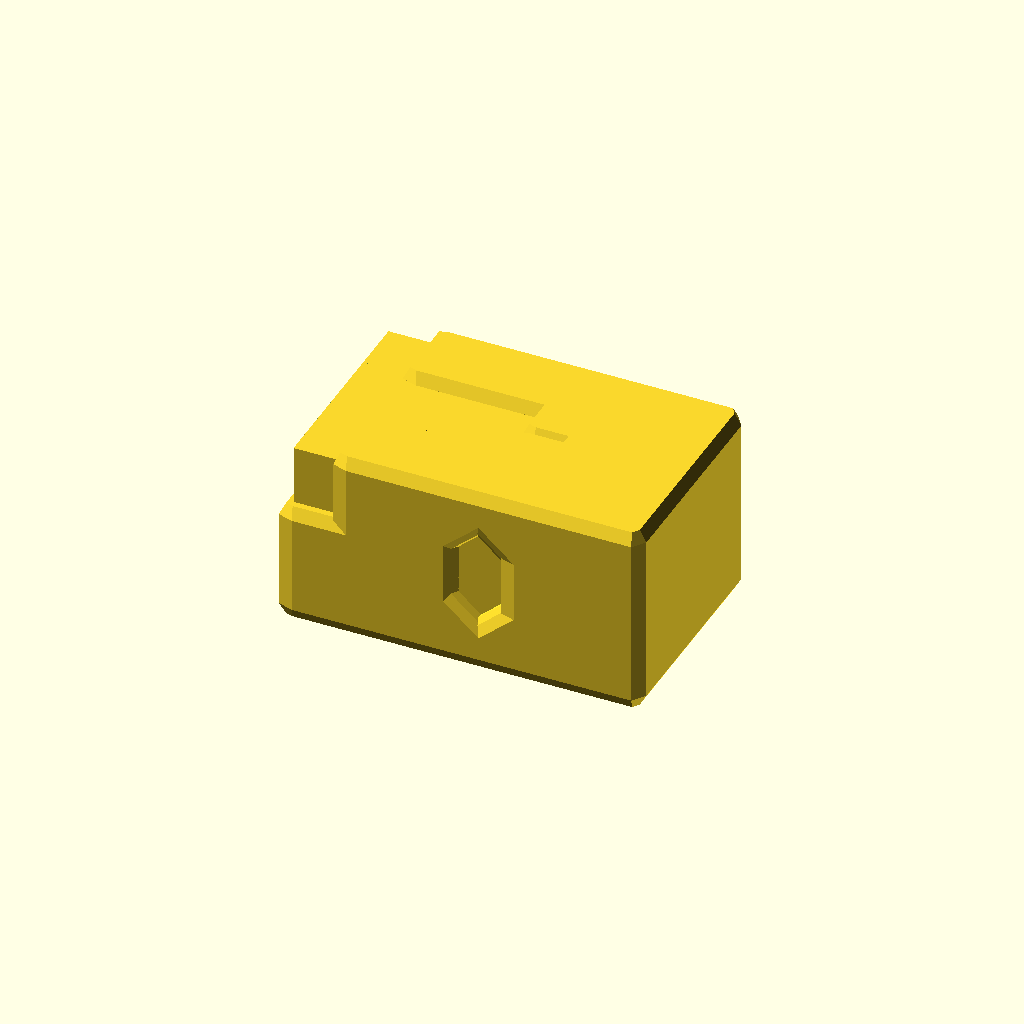
Cell 1: rendered with the file's own defaults.
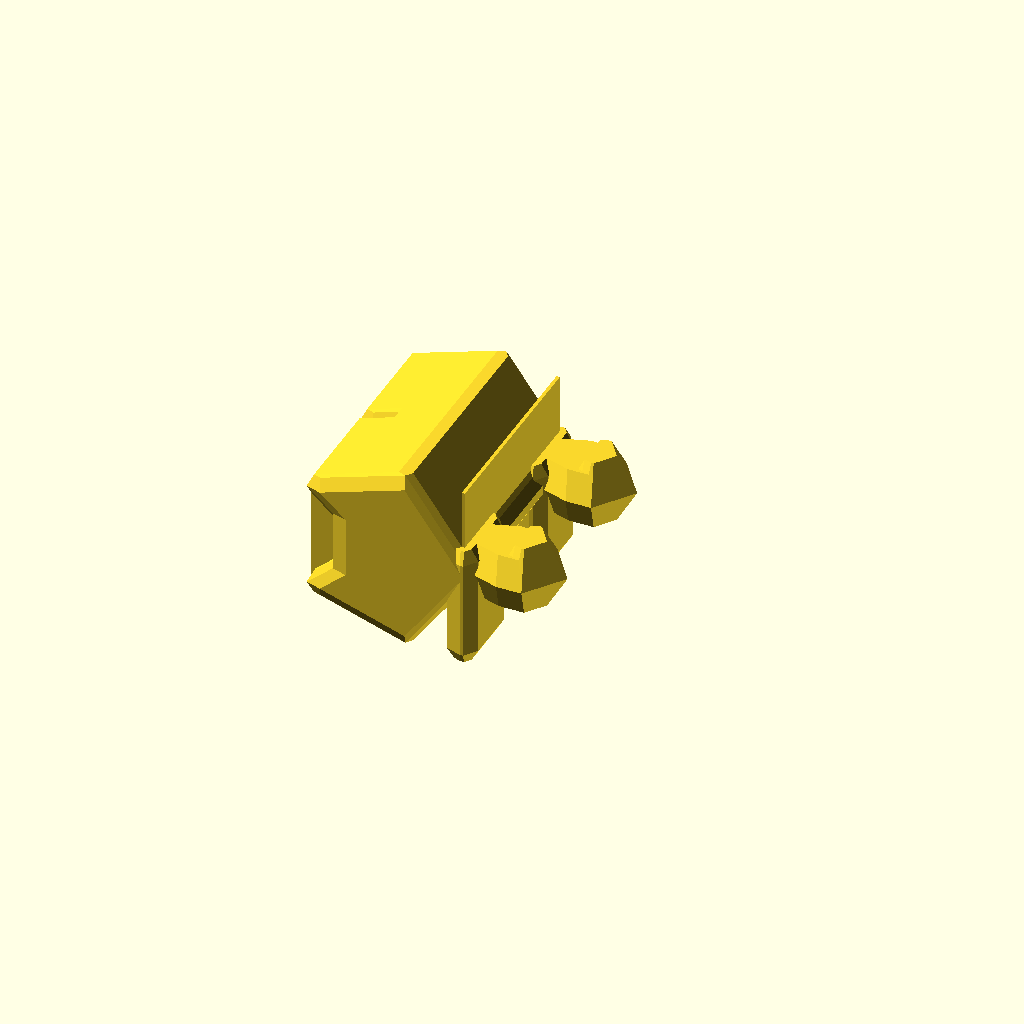
Cell 2 — L set to 0.001, the other parameters unchanged.
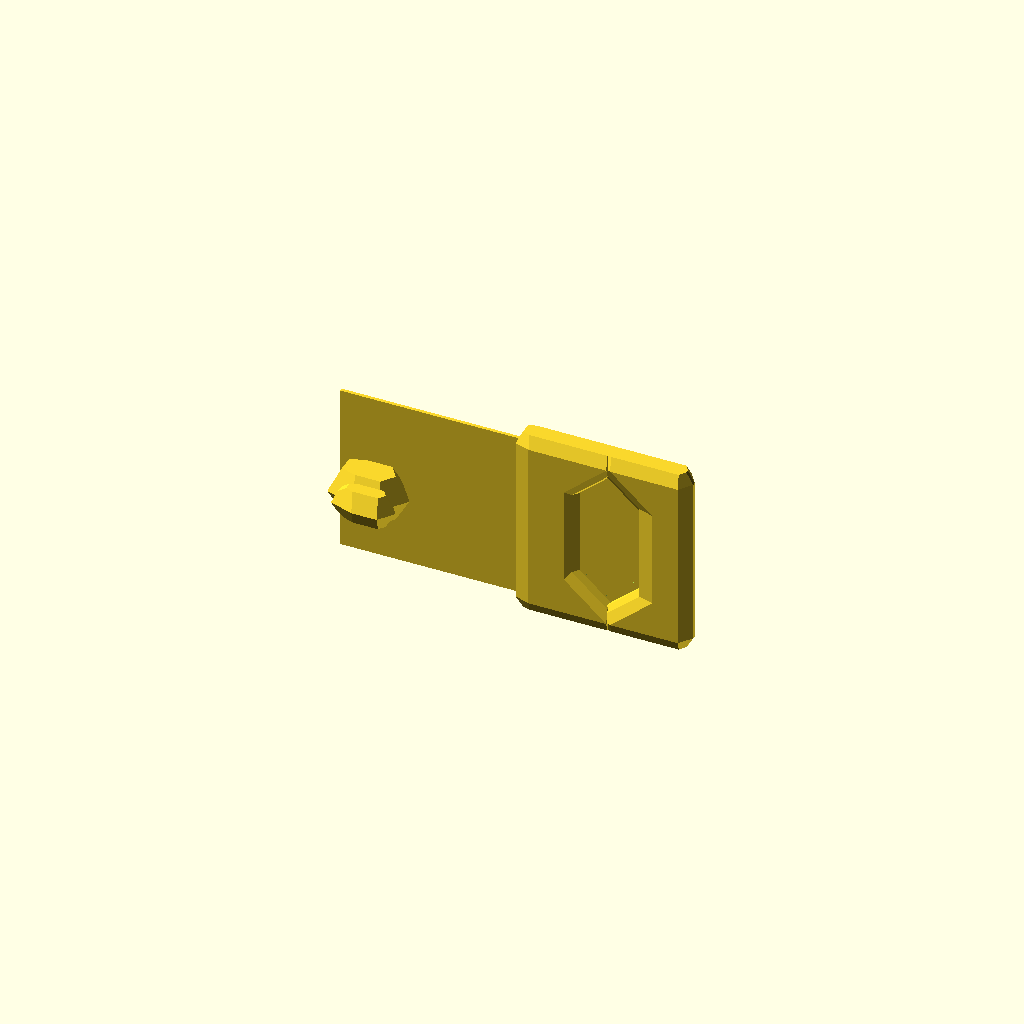
Cell 3 — W set to 0.001, the other parameters unchanged.
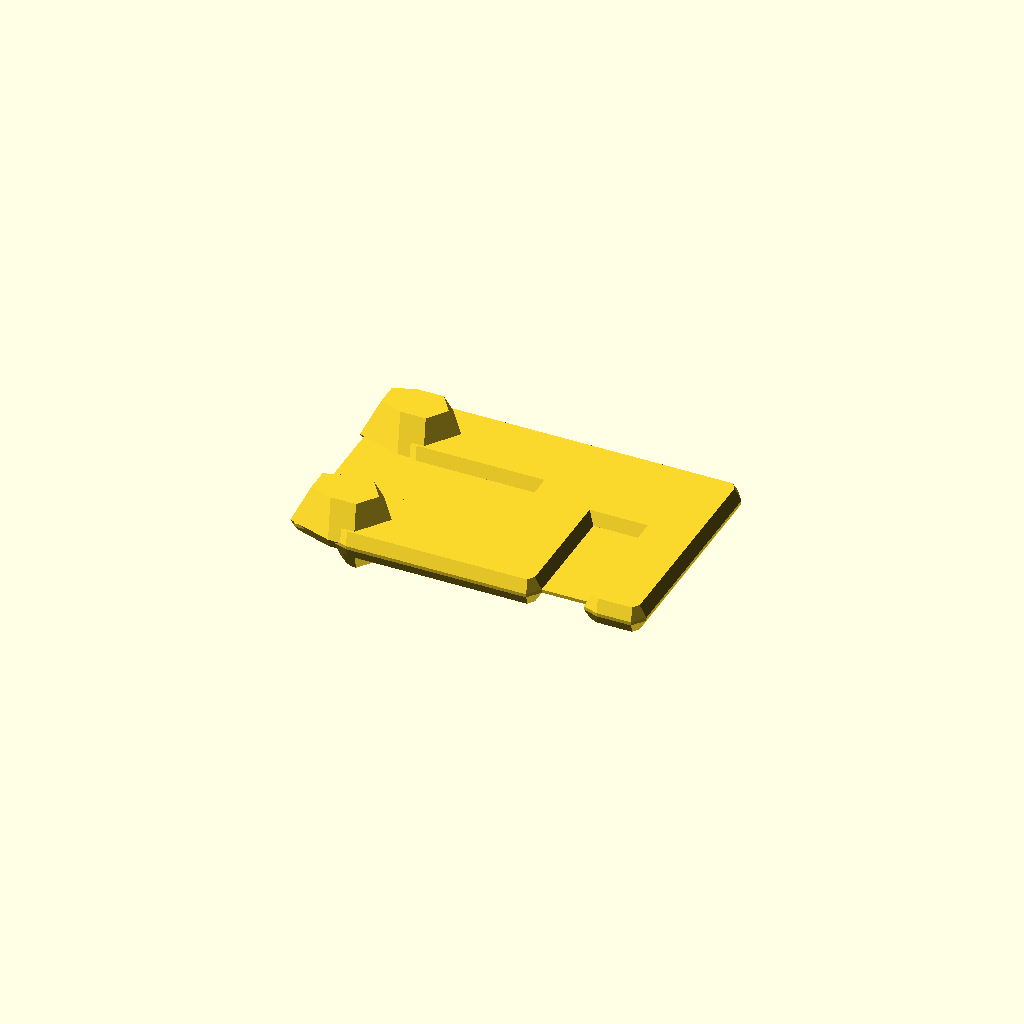
Cell 4 — H set to 0.001, the other parameters unchanged.
All cells are drawn from one camera (rotation 55°, 0°, 25°, orthographic, colour scheme Cornfield), so only the parameter changes between them.
The OpenSCAD source (results/abc/craft/scad/0119454_partstudio_00_model_ste_00_512.scad):
// Parameters
L = 0.1; //[0.05:0.2:0.001]
W = 0.06; //[0.03:0.12:0.001]
H = 0.05; //[0.025:0.1:0.001]
slot_L = 0.055; //[0.03:0.09:0.001]
slot_W = 0.028; //[0.012:0.045:0.001]
slot_offset_from_tip = 0.0; //[0.0:0.01:0.001]
tine_wall_min = 0.016; //[0.008:0.03:0.001]
end_round_R = 0.03; //[0.015:0.06:0.001]
chamfer_L = 0.015; //[0.005:0.03:0.001]
chamfer_drop = 0.02; //[0.005:0.04:0.001]
hex_flat_AF = 0.018; //[0.01:0.03:0.001]
hex_axis_d = 0.06; //[0.03:0.12:0.001]
hex_center_x_from_rounded_end = 0.02; //[0.005:0.04:0.001]
hex_center_z = 0.025; //[0.01:0.04:0.001]
eps = 0.001; //[0.0005:0.002:0.0005]
hole_leadin_L = 0.006; //[0.002:0.012:0.001]
hole_leadin_scale = 1.25; //[1.05:1.6:0.01]
tine_tip_R = 0.008; //[0.003:0.015:0.001]
edge_fillet_R = 0.004; //[0.001:0.01:0.001]

// Main prismatic body
module main_prismatic_body() {
  cube([L, W, H], center=true);
}

// Rounded end cap
module rounded_end_cap() {
  rotate([90, 0, 0])
    translate([L/2 - min(W/2, H/2, end_round_R), 0, 0])
      cylinder(r=min(W/2, H/2, end_round_R), h=W, center=true);
}

// Rectangular through slot for two tines
module rectangular_through_slot_two_tines() {
  translate([-L/2 + slot_offset_from_tip + (slot_L + eps)/2, 0, 0])
    cube([slot_L + eps, slot_W, H + 2*eps], center=true);
}

// Chamfered tapered end
module chamfered_tapered_end() {
  translate([-L/2 + (chamfer_L + eps)/2, 0, H/2 - (chamfer_drop + eps)/2])
    cube([chamfer_L + eps, W + 2*eps, chamfer_drop + eps], center=true);
}

// Transverse hex through hole
module transverse_hex_through_hole() {
  rotate([90, 0, 0])
    translate([L/2 - min(W/2, H/2, end_round_R) - hex_center_x_from_rounded_end, 0, -H/2 + hex_center_z])
      linear_extrude(height=hex_axis_d + 2*eps, center=true)
        polygon(points=[
          [hex_flat_AF/sqrt(3), hex_flat_AF/2],
          [0, hex_flat_AF],
          [-hex_flat_AF/sqrt(3), hex_flat_AF/2],
          [-hex_flat_AF/sqrt(3), -hex_flat_AF/2],
          [0, -hex_flat_AF],
          [hex_flat_AF/sqrt(3), -hex_flat_AF/2]
        ]);
}

// Small lead-in chamfers on hole (left and right)
module small_lead_in_chamfers_on_hole_left() {
  rotate([90, 0, 0])
    translate([L/2 - min(W/2, H/2, end_round_R) - hex_center_x_from_rounded_end, -W/2 + (hole_leadin_L + eps)/2, -H/2 + hex_center_z])
      linear_extrude(height=hole_leadin_L + eps, center=true)
        polygon(points=[
          [(hex_flat_AF*hole_leadin_scale)/sqrt(3), (hex_flat_AF*hole_leadin_scale)/2],
          [0, hex_flat_AF*hole_leadin_scale],
          [-(hex_flat_AF*hole_leadin_scale)/sqrt(3), (hex_flat_AF*hole_leadin_scale)/2],
          [-(hex_flat_AF*hole_leadin_scale)/sqrt(3), -(hex_flat_AF*hole_leadin_scale)/2],
          [0, -hex_flat_AF*hole_leadin_scale],
          [(hex_flat_AF*hole_leadin_scale)/sqrt(3), -(hex_flat_AF*hole_leadin_scale)/2]
        ]);
}

module small_lead_in_chamfers_on_hole_right() {
  rotate([90, 0, 0])
    translate([L/2 - min(W/2, H/2, end_round_R) - hex_center_x_from_rounded_end, W/2 - (hole_leadin_L + eps)/2, -H/2 + hex_center_z])
      linear_extrude(height=hole_leadin_L + eps, center=true)
        polygon(points=[
          [(hex_flat_AF*hole_leadin_scale)/sqrt(3), (hex_flat_AF*hole_leadin_scale)/2],
          [0, hex_flat_AF*hole_leadin_scale],
          [-(hex_flat_AF*hole_leadin_scale)/sqrt(3), (hex_flat_AF*hole_leadin_scale)/2],
          [-(hex_flat_AF*hole_leadin_scale)/sqrt(3), -(hex_flat_AF*hole_leadin_scale)/2],
          [0, -hex_flat_AF*hole_leadin_scale],
          [(hex_flat_AF*hole_leadin_scale)/sqrt(3), -(hex_flat_AF*hole_leadin_scale)/2]
        ]);
}

// Tine tip rounding spheres
module tine_tip_rounding_left_sphere() {
  translate([-L/2 + tine_tip_R, slot_W/2 + (W - slot_W)/4, 0])
    sphere(r=tine_tip_R, center=true);
}

module tine_tip_rounding_left_sphere_back() {
  translate([-L/2 + tine_tip_R + chamfer_L/2, slot_W/2 + (W - slot_W)/4, 0])
    sphere(r=tine_tip_R, center=true);
}

module tine_tip_rounding_right_sphere() {
  translate([-L/2 + tine_tip_R, -(slot_W/2 + (W - slot_W)/4), 0])
    sphere(r=tine_tip_R, center=true);
}

module tine_tip_rounding_right_sphere_back() {
  translate([-L/2 + tine_tip_R + chamfer_L/2, -(slot_W/2 + (W - slot_W)/4), 0])
    sphere(r=tine_tip_R, center=true);
}

// Edge fillets sphere
module edge_fillets_sphere() {
  sphere(r=edge_fillet_R, center=true);
}

// Assemble the clevis/fork bracket
module clevis_fork_bracket() {
  // Body with rounded end
  union() {
    main_prismatic_body();
    rounded_end_cap();
  }
  
  // Tine tip rounding
  hull() {
    tine_tip_rounding_left_sphere();
    tine_tip_rounding_left_sphere_back();
  }
  
  hull() {
    tine_tip_rounding_right_sphere();
    tine_tip_rounding_right_sphere_back();
  }
  
  // Body with tip rounding
  union() {
    main_prismatic_body();
    rounded_end_cap();
    hull() {
      tine_tip_rounding_left_sphere();
      tine_tip_rounding_left_sphere_back();
    }
    hull() {
      tine_tip_rounding_right_sphere();
      tine_tip_rounding_right_sphere_back();
    }
  }
  
  // Body minus slot
  difference() {
    union() {
      main_prismatic_body();
      rounded_end_cap();
      hull() {
        tine_tip_rounding_left_sphere();
        tine_tip_rounding_left_sphere_back();
      }
      hull() {
        tine_tip_rounding_right_sphere();
        tine_tip_rounding_right_sphere_back();
      }
    }
    rectangular_through_slot_two_tines();
  }
  
  // Body minus slot and taper
  difference() {
    difference() {
      union() {
        main_prismatic_body();
        rounded_end_cap();
        hull() {
          tine_tip_rounding_left_sphere();
          tine_tip_rounding_left_sphere_back();
        }
        hull() {
          tine_tip_rounding_right_sphere();
          tine_tip_rounding_right_sphere_back();
        }
      }
      rectangular_through_slot_two_tines();
    }
    chamfered_tapered_end();
  }
  
  // Body minus hex main
  difference() {
    difference() {
      difference() {
        union() {
          main_prismatic_body();
          rounded_end_cap();
          hull() {
            tine_tip_rounding_left_sphere();
            tine_tip_rounding_left_sphere_back();
          }
          hull() {
            tine_tip_rounding_right_sphere();
            tine_tip_rounding_right_sphere_back();
          }
        }
        rectangular_through_slot_two_tines();
      }
      chamfered_tapered_end();
    }
    transverse_hex_through_hole();
  }
  
  // Body minus hex with lead-ins
  difference() {
    difference() {
      difference() {
        difference() {
          union() {
            main_prismatic_body();
            rounded_end_cap();
            hull() {
              tine_tip_rounding_left_sphere();
              tine_tip_rounding_left_sphere_back();
            }
            hull() {
              tine_tip_rounding_right_sphere();
              tine_tip_rounding_right_sphere_back();
            }
          }
          rectangular_through_slot_two_tines();
        }
        chamfered_tapered_end();
      }
      transverse_hex_through_hole();
    }
    small_lead_in_chamfers_on_hole_left();
    small_lead_in_chamfers_on_hole_right();
  }
  
  // Edge fillets
  minkowski() {
    difference() {
      difference() {
        difference() {
          difference() {
            union() {
              main_prismatic_body();
              rounded_end_cap();
              hull() {
                tine_tip_rounding_left_sphere();
                tine_tip_rounding_left_sphere_back();
              }
              hull() {
                tine_tip_rounding_right_sphere();
                tine_tip_rounding_right_sphere_back();
              }
            }
            rectangular_through_slot_two_tines();
          }
          chamfered_tapered_end();
        }
        transverse_hex_through_hole();
      }
      small_lead_in_chamfers_on_hole_left();
      small_lead_in_chamfers_on_hole_right();
    }
    edge_fillets_sphere();
  }
}

// Render the final clevis/fork bracket
clevis_fork_bracket();
Parameter table extracted from the source (name, type, default, range or options):
L: number, default 0.1, range 0.001 to 0.05, step 0.2
W: number, default 0.06, range 0.001 to 0.03, step 0.12
H: number, default 0.05, range 0.001 to 0.025, step 0.1
slot_L: number, default 0.055, range 0.001 to 0.03, step 0.09
slot_W: number, default 0.028, range 0.001 to 0.012, step 0.045
slot_offset_from_tip: number, default 0, range 0 to 0.001, step 0.01
tine_wall_min: number, default 0.016, range 0.001 to 0.008, step 0.03
end_round_R: number, default 0.03, range 0.001 to 0.015, step 0.06
chamfer_L: number, default 0.015, range 0.001 to 0.005, step 0.03
chamfer_drop: number, default 0.02, range 0.001 to 0.005, step 0.04
hex_flat_AF: number, default 0.018, range 0.001 to 0.01, step 0.03
hex_axis_d: number, default 0.06, range 0.001 to 0.03, step 0.12
hex_center_x_from_rounded_end: number, default 0.02, range 0.001 to 0.005, step 0.04
hex_center_z: number, default 0.025, range 0.001 to 0.01, step 0.04
eps: number, default 0.001, range 0.0005 to 0.0005, step 0.002
hole_leadin_L: number, default 0.006, range 0.001 to 0.002, step 0.012
hole_leadin_scale: number, default 1.25, range 0.01 to 1.05, step 1.6
tine_tip_R: number, default 0.008, range 0.001 to 0.003, step 0.015
edge_fillet_R: number, default 0.004, range 0.001 to 0.001, step 0.01
